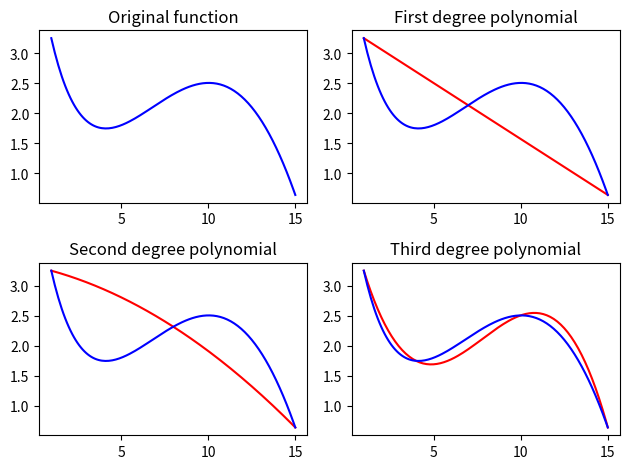

Write Python code to recreate this figure. (Note: this script raises an exception after producing the figure.)
# Implementing the task
# Approximation function with linear equations
# Solving equations with matrix method
# Using function 'numpy.linalg.solve(a, b)'


import math
import numpy as np
import scipy.linalg
import matplotlib.pyplot as plt


# Initial function
# f(x) = sin(x / 5) * exp(x / 10) + 5 * exp(-x / 2)
def f(k):
    return math.sin(k / 5) * math.exp(k / 10) + 5 * math.exp(-k / 2)


# Function to return array with 'y' results from input array of 'x' for plotting
def f_array(k):
    return np.sin(k / 5) * np.exp(k / 10) + 5 * np.exp(-k / 2)


# Creating first degree polynomials in the points of 1 and 15
# It has to be in following form:
# w_0 + w_1 * x_1 = y_1
# w_0 + w_1 * x_2 = y_2
# Writing systems of equations into two-dimensional array 'a' and vector 'b'
a = np.array([[1, 1], [1, 15]])
b = np.array([f(1), f(15)])  # [3.25221687 0.63522142]

# Solving system of linear equations for first degree polynomial
w = np.linalg.solve(a, b)  # [ 3.43914511 -0.18692825]
# Found equation for the first degree polynomial is as following:
# y = w[0] + w[1] * x


# Creating second degree polynomials in the points of 1, 8 and 15
# It has to be in following form:
# w_0 + w_1 * x_1 + w_2 * x_1 * x_1 = y_1
# w_0 + w_1 * x_2 + w_2 * x_2 * x_2 = y_2
# w_0 + w_1 * x_3 + w_2 * x_3 * x_3 = y_3
# Writing systems of equations into three-dimensional array 'a' and vector 'b'
a = np.array([[1, 1, 1], [1, 8, 64], [1, 15, 225]])
b = np.array([f(1), f(8), f(15)])  # [3.25221687 2.31617016 0.63522142]

# Solving system of linear equations for second degree polynomial
ww = np.linalg.solve(a, b)  # [ 3.32512949 -0.06531159 -0.00760104]
# Found equation for the second degree polynomial is as following:
# y = ww[0] + ww[1] * x + ww[2] * x * x


# Creating third degree polynomials in the points of 1, 4, 10 and 15
# It has to be in following form:
# w_0 + w_1 * x_1 + w_2 * x_1 * x_1 + w_3 * x_1 * x_1 * x_1 = y_1
# w_0 + w_1 * x_2 + w_2 * x_2 * x_2 + w_3 * x_2 * x_2 * x_2 = y_2
# w_0 + w_1 * x_3 + w_2 * x_3 * x_3 + w_3 * x_3 * x_3 * x_3 = y_3
# w_0 + w_1 * x_4 + w_2 * x_4 * x_4 + w_3 * x_4 * x_4 * x_4 = y_4
# Writing systems of equations into four-dimensional array 'a' and vector 'b'
a = np.array([[1, 1, 1, 1], [1, 4, 16, 64], [1, 10, 100, 1000], [1, 15, 225, 3375]])
b = np.array([f(1), f(4), f(10), f(15)])  # [3.25221687 1.74684595 2.50541641 0.63522142]

# Solving system of linear equations for third degree polynomial
www = scipy.linalg.solve(a, b)  # [ 4.36264154 -1.29552587  0.19333685 -0.00823565]
# Found equation for the second degree polynomial is as following:
# y = www[0] + www[1] * x + www[2] * x * x + www[3] * x * x * x

# Plotting found functions and compare them with original one
# Creating a figure with subplots
figure, ax = plt.subplots(nrows=2, ncols=2)
# ax is (2, 2) np array and to make it easier to read we use 'flatten' function
# Or we can call each time ax[0, 0]
ax0, ax1, ax2, ax3 = ax.flatten()

# Preparing arrays for plotting original function
x = np.arange(1, 15.1, 0.1)
y = f_array(x)

# Preparing array for plotting obtained first degree polynomial
y_1 = w[0] + w[1] * x

# Preparing array for plotting obtained second degree polynomial
y_2 = ww[0] + ww[1] * x + ww[2] * x * x

# Preparing array for plotting obtained third degree polynomial
y_3 = www[0] + www[1] * x + www[2] * x * x + www[3] * x * x * x

# Adjusting first subplot
ax0.plot(x, y, 'b')
ax0.set_xlabel('')
ax0.set_ylabel('')
ax0.set_title('Original function')

# Adjusting second subplot
ax1.plot(x, y_1, 'r', x, y, 'b')
ax1.set_xlabel('')
ax1.set_ylabel('')
ax1.set_title('First degree polynomial')

# Adjusting third subplot
ax2.plot(x, y_2, 'r', x, y, 'b')
ax2.set_xlabel('')
ax2.set_ylabel('')
ax2.set_title('Second degree polynomial')

# Adjusting fourth subplot
ax3.plot(x, y_3, 'r', x, y, 'b')
ax3.set_xlabel('')
ax3.set_ylabel('')
ax3.set_title('Third degree polynomial')

# Function to make distance between figures
plt.tight_layout()
# Giving the name to the window with figure
figure.canvas.set_window_title('Approximation of function with linear equations')
# Showing the plots
plt.show()
